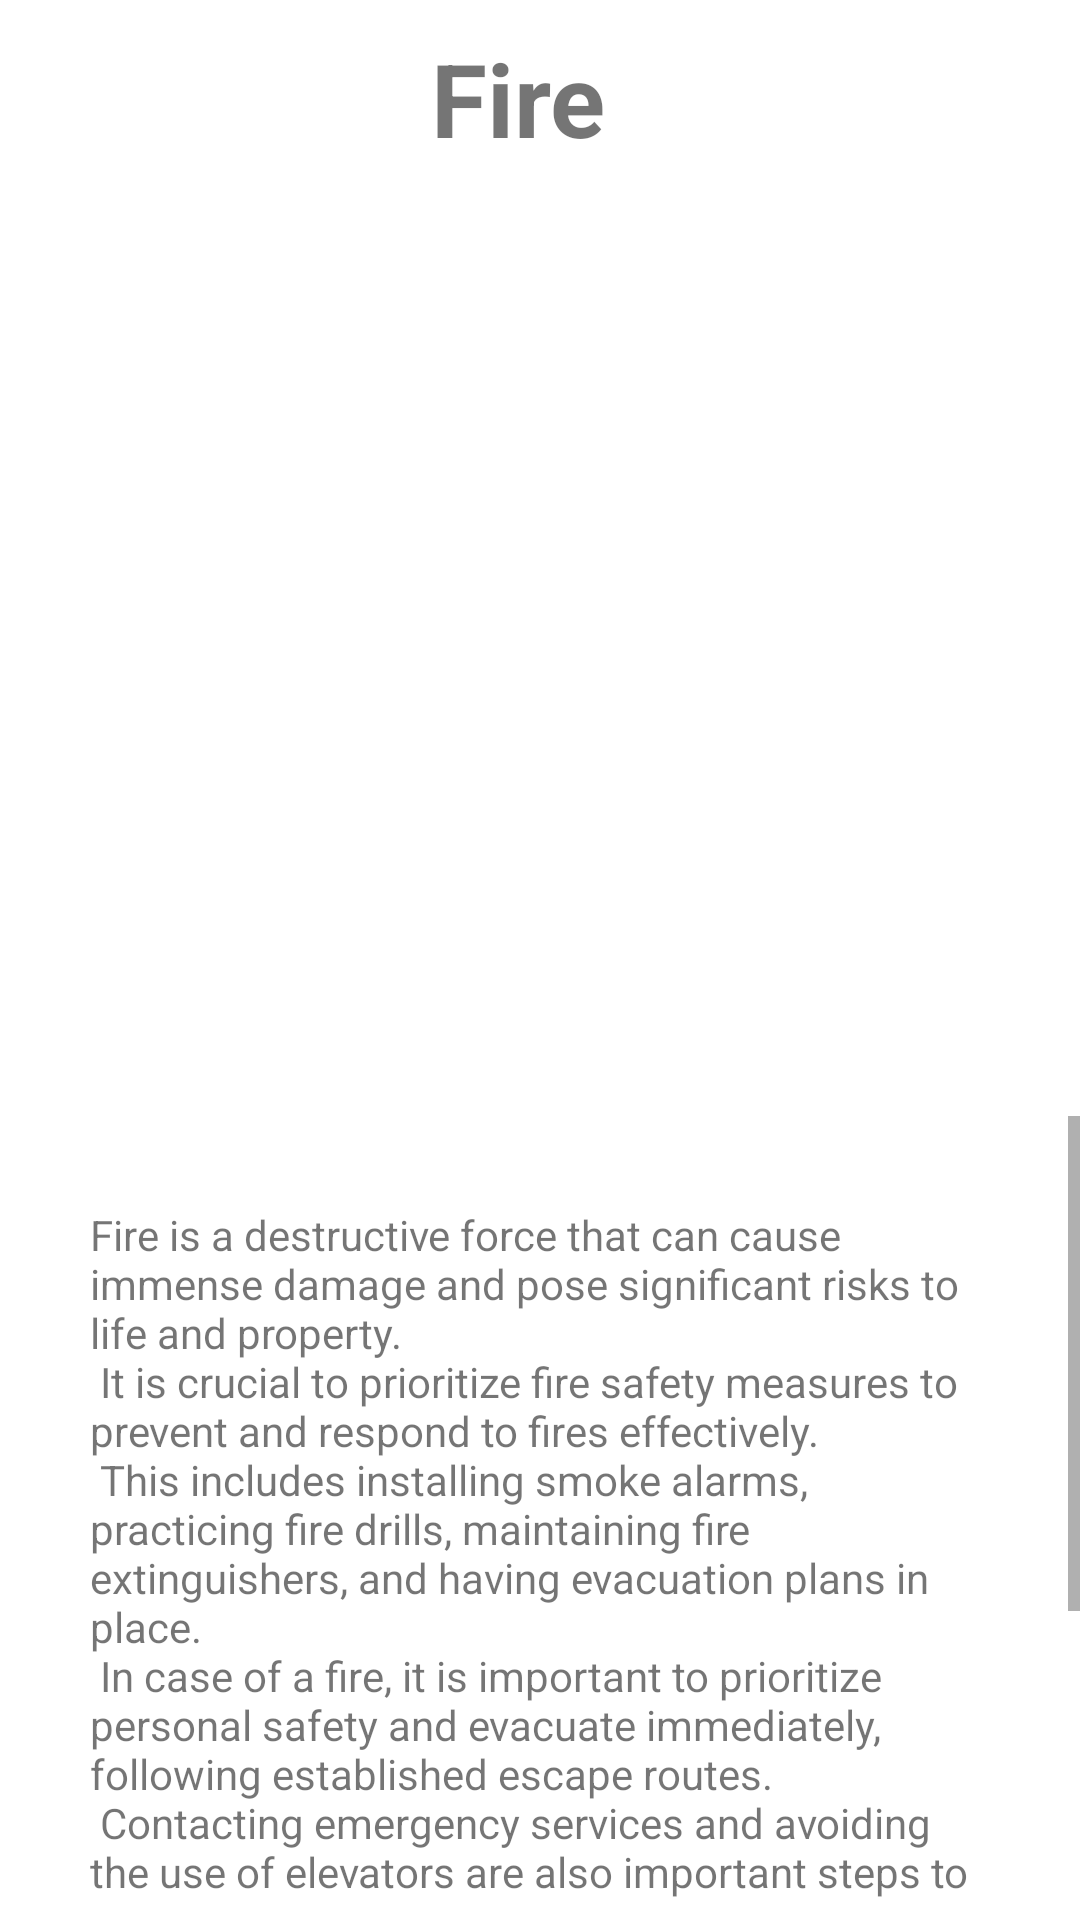

Here is an Android app screen rendered from its layout file. Give the layout XML and the strings, colors and styles it references.
<!-- AndroidManifest.xml: application theme Theme.AlbanianRedCross -->
<!-- res/layout/fragment_fire_p.xml -->
<?xml version="1.0" encoding="utf-8"?>
<FrameLayout xmlns:android="http://schemas.android.com/apk/res/android"
    xmlns:tools="http://schemas.android.com/tools"
    android:layout_width="match_parent"
    android:layout_height="match_parent"
    xmlns:app="http://schemas.android.com/apk/res-auto"
    tools:context=".FireP">

    <androidx.constraintlayout.widget.ConstraintLayout
        android:layout_width="match_parent"
        android:layout_height="match_parent">

        <TextView
            android:id="@+id/textView12"
            android:layout_width="375dp"
            android:layout_height="255dp"
            android:text="@string/fire"
            android:textAlignment="center"
            android:textSize="34sp"
            android:textStyle="bold"
            app:layout_constraintBottom_toBottomOf="parent"
            app:layout_constraintEnd_toEndOf="parent"
            app:layout_constraintHorizontal_bias="1.0"
            app:layout_constraintStart_toStartOf="parent"
            app:layout_constraintTop_toTopOf="parent"
            app:layout_constraintVertical_bias="0.026" />

        <ImageView
            android:id="@+id/imageView"
            android:layout_width="732dp"
            android:layout_height="301dp"
            android:contentDescription="@string/desciption"
            android:src="@drawable/residential"
            app:layout_constraintBottom_toBottomOf="parent"
            app:layout_constraintEnd_toEndOf="parent"
            app:layout_constraintHorizontal_bias="0.515"
            app:layout_constraintStart_toStartOf="parent"
            app:layout_constraintTop_toTopOf="parent"
            app:layout_constraintVertical_bias="0.168" />

        <ScrollView
            android:layout_width="match_parent"
            android:layout_height="261dp"
            app:layout_constraintBottom_toBottomOf="parent"
            app:layout_constraintEnd_toEndOf="parent"
            app:layout_constraintHorizontal_bias="0.75"
            app:layout_constraintStart_toStartOf="parent"
            app:layout_constraintTop_toBottomOf="@+id/imageView"
            app:layout_constraintVertical_bias="0.674">

            <LinearLayout
                android:layout_width="match_parent"
                android:layout_height="wrap_content"
                android:orientation="vertical">


                <TextView
                    android:id="@+id/textView6"
                    android:layout_width="match_parent"
                    android:layout_height="352dp"
                    android:layout_margin="30dp"
                    android:text="@string/fireone" />

                <View
                    android:id="@+id/divider3"
                    android:layout_width="match_parent"
                    android:layout_height="1dp"
                    android:background="?android:attr/listDivider" />




            </LinearLayout>
        </ScrollView>

    </androidx.constraintlayout.widget.ConstraintLayout>



</FrameLayout>
<!-- resources referenced by this layout -->
<resources>
  <string name="desciption">desciption</string>
  <string name="fire">Fire</string>
  <string name="fireone">Fire is a destructive force that can cause immense damage and pose significant risks to life and property. \n It is crucial to prioritize fire safety measures to prevent and respond to fires effectively. \n This includes installing smoke alarms, practicing fire drills, maintaining fire extinguishers, and having evacuation plans in place. \n In case of a fire, it is important to prioritize personal safety and evacuate immediately, following established escape routes. \n Contacting emergency services and avoiding the use of elevators are also important steps to take during a fire emergency. \n By being proactive and prepared, individuals and communities can minimize the impact of fires and protect themselves and their surroundings. \n</string>
  <style name="Theme.AlbanianRedCross" parent="Theme.MaterialComponents.Light.NoActionBar">
          
          <item name="colorPrimary">@color/white</item>
          <item name="colorPrimaryVariant">@color/purple_700</item>
          <item name="colorOnPrimary">@color/white</item>
          
          <item name="colorSecondary">@color/teal_200</item>
          <item name="colorSecondaryVariant">@color/teal_700</item>
          <item name="colorOnSecondary">@color/black</item>
          
          <item name="android:statusBarColor">@color/purple_200</item>
          
      </style>
  <color name="white">#E90024</color>
  <color name="purple_700">#F44336</color>
  <color name="teal_200">#FF03DAC5</color>
  <color name="teal_700">#FF018786</color>
  <color name="black">#E90024</color>
  <color name="purple_200">#E90024</color>
</resources>
